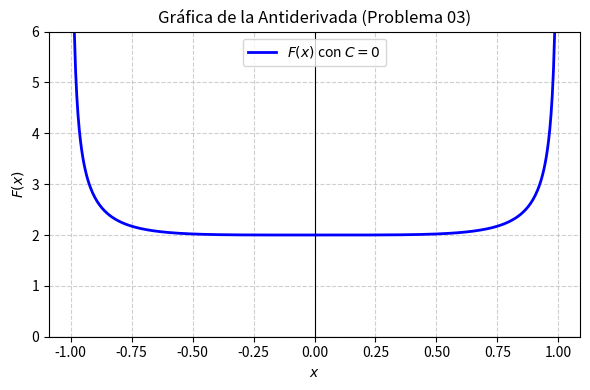

Write Python code to recreate this figure. (Note: this script raises an exception after producing the figure.)
import matplotlib
matplotlib.use('Agg')
import numpy as np
import matplotlib.pyplot as plt

# Generar valores de x en el dominio (-1, 1) para evitar divisiones por cero y raíces negativas
x = np.linspace(-0.99, 0.99, 400)

# Calcular la función F(x) con C = 0
# F(x) = 1/sqrt(1 - x^2) + sqrt(1 - x^2)
F = (1.0 / np.sqrt(1.0 - x**2)) + np.sqrt(1.0 - x**2)

plt.figure(figsize=(6, 4))
plt.plot(x, F, label=r'$F(x)$ con $C=0$', color='b', linewidth=2)

plt.title('Gráfica de la Antiderivada (Problema 03)')
plt.xlabel('$x$')
plt.ylabel('$F(x)$')
plt.grid(True, linestyle='--', alpha=0.6)
plt.axhline(0, color='black', linewidth=0.8, linestyle='-')
plt.axvline(0, color='black', linewidth=0.8, linestyle='-')
plt.ylim(0, 6)
plt.legend(loc='upper center')
plt.tight_layout()

plt.savefig(r'semana_05/graficas/SEM05_P03_grafica.png', dpi=300, bbox_inches='tight')
plt.close()
